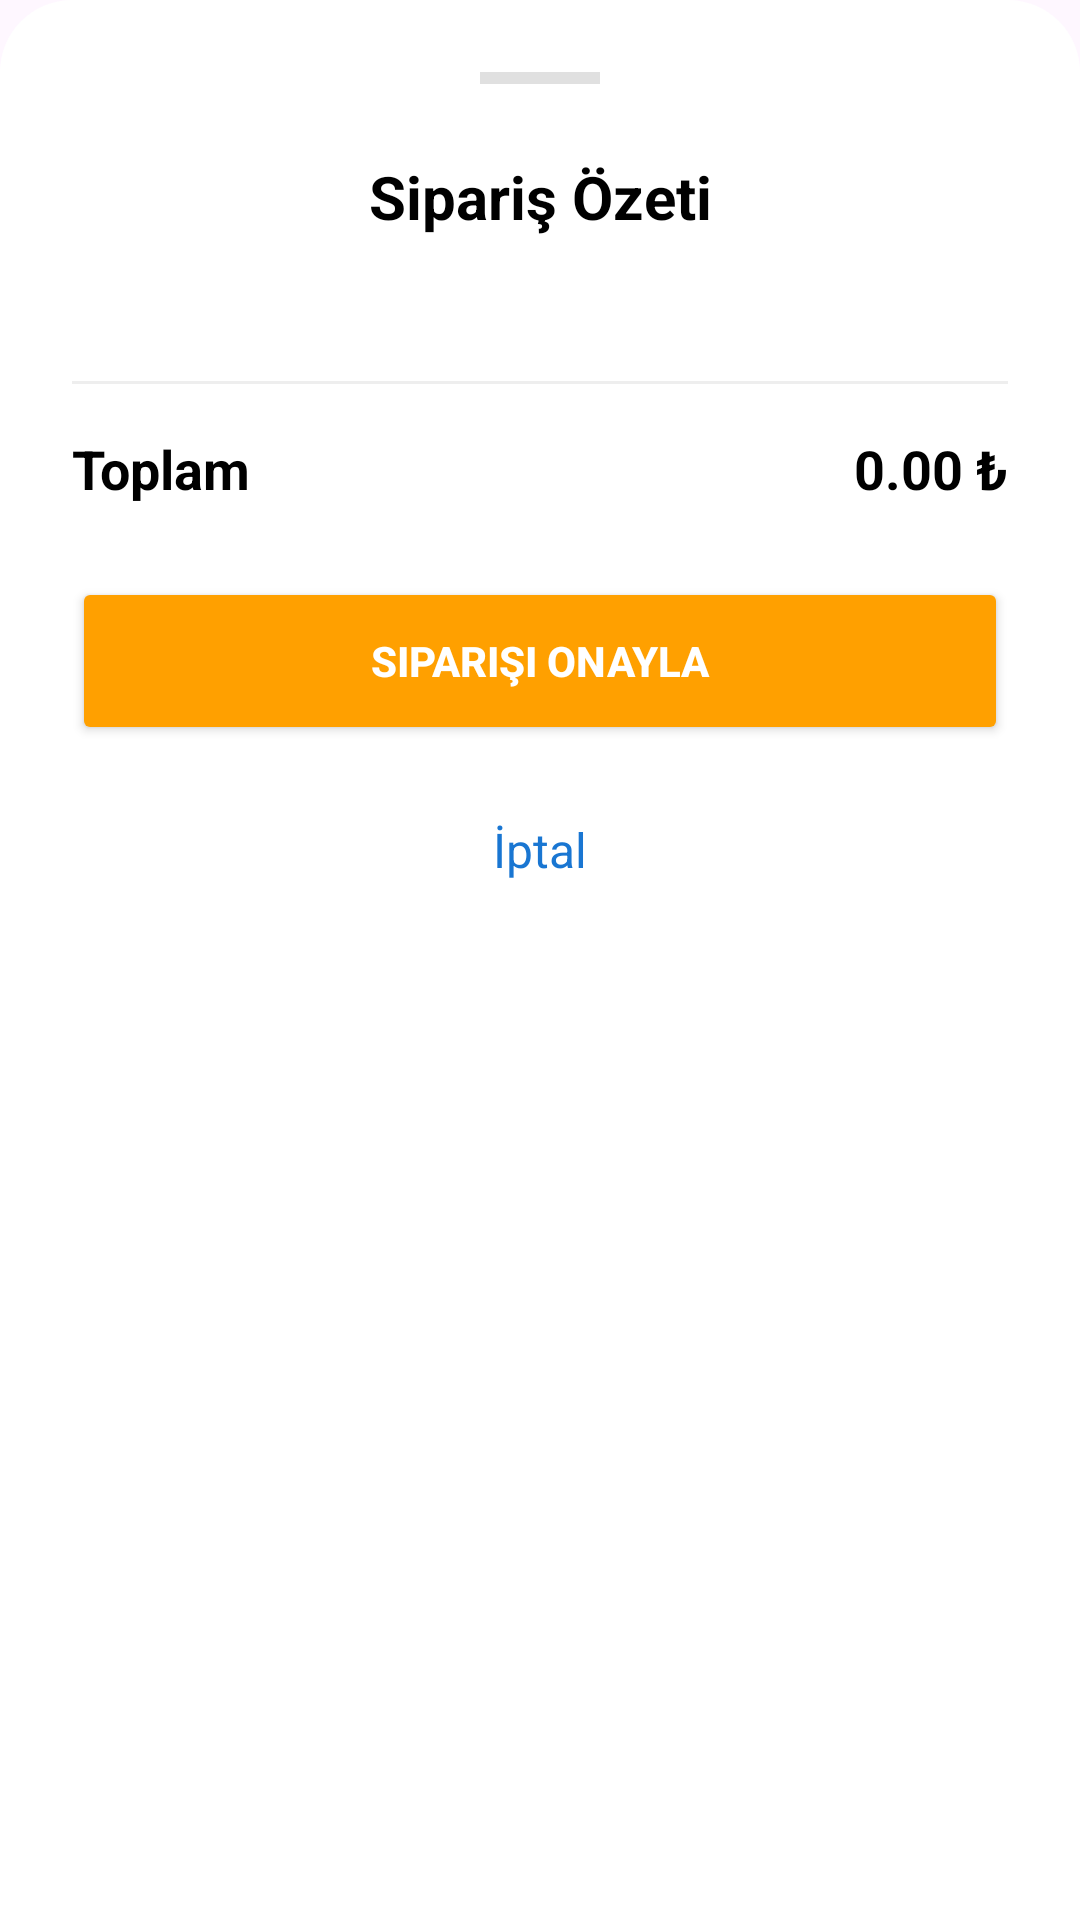

This screen was rendered from an Android layout file. Write that file and the resources it references.
<!-- AndroidManifest.xml: application theme Theme.RestoranaApp -->
<!-- res/layout/bottom_sheet_cart.xml -->
<?xml version="1.0" encoding="utf-8"?>
<LinearLayout xmlns:android="http://schemas.android.com/apk/res/android"
    android:layout_width="match_parent"
    android:layout_height="wrap_content"
    android:orientation="vertical"
    android:background="@drawable/bottom_sheet_bg"
    android:padding="24dp">
    
    <View
        android:layout_width="40dp"
        android:layout_height="4dp"
        android:background="#E0E0E0"
        android:layout_gravity="center"
        android:layout_marginBottom="24dp"/>

    <TextView
        android:layout_width="match_parent"
        android:layout_height="wrap_content"
        android:text="Sipariş Özeti"
        android:textSize="20sp"
        android:textStyle="bold"
        android:textColor="#000000"
        android:gravity="center"
        android:layout_marginBottom="24dp"/>

    <androidx.recyclerview.widget.RecyclerView
        android:id="@+id/rvCartItems"
        android:layout_width="match_parent"
        android:layout_height="wrap_content"
        android:layout_marginBottom="24dp"/>

    <View
        android:layout_width="match_parent"
        android:layout_height="1dp"
        android:background="#EEEEEE"
        android:layout_marginBottom="16dp"/>

    <LinearLayout
        android:layout_width="match_parent"
        android:layout_height="wrap_content"
        android:orientation="horizontal"
        android:layout_marginBottom="24dp">
        <TextView
            android:layout_width="0dp"
            android:layout_height="wrap_content"
            android:layout_weight="1"
            android:text="Toplam"
            android:textSize="18sp"
            android:textStyle="bold"
            android:textColor="#000000"/>
        <TextView
            android:id="@+id/tvSheetTotal"
            android:layout_width="wrap_content"
            android:layout_height="wrap_content"
            android:text="0.00 ₺"
            android:textSize="18sp"
            android:textStyle="bold"
            android:textColor="#000000"/>
    </LinearLayout>

    <Button
        android:id="@+id/btnConfirmOrder"
        android:layout_width="match_parent"
        android:layout_height="56dp"
        android:text="Siparişi Onayla"
        android:backgroundTint="#FFA000"
        android:textColor="#FFFFFF"
        android:textStyle="bold"
        android:layout_marginBottom="12dp"/>

    <TextView
        android:id="@+id/btnCancelSheet"
        android:layout_width="match_parent"
        android:layout_height="wrap_content"
        android:text="İptal"
        android:gravity="center"
        android:textSize="16sp"
        android:textColor="#1976D2"
        android:padding="12dp"
        android:background="?attr/selectableItemBackground"/>

</LinearLayout>
<!-- resources referenced by this layout -->
<resources>
  <!-- drawable bottom_sheet_bg (drawable) -->
  <?xml version="1.0" encoding="utf-8"?>
  <shape xmlns:android="http://schemas.android.com/apk/res/android">
      <solid android:color="#FFFFFF"/>
      <corners android:topLeftRadius="24dp" android:topRightRadius="24dp"/>
  </shape>
  <style name="Theme.RestoranaApp" parent="Base.Theme.RestoranaApp" />
  <style name="Base.Theme.RestoranaApp" parent="Theme.Material3.DayNight.NoActionBar">
          
          
      </style>
</resources>
